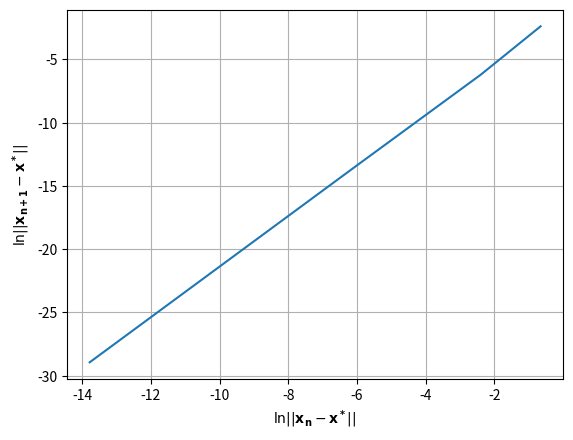

Here is the Python script that generated this plot:
import numpy as np
import math
from numpy.linalg import norm 
import matplotlib.pyplot as plt

def f(x):
    return x[0]**2 + 4*x[1]**2+4*x[2]**2 - 16

def grad_f(x):
    return np.array([2*x[0], 8*x[1], 8*x[1]])

def iterate(f, grad_f, x0, tol, Nmax):
    iters = np.array([x0])
    for n in range(Nmax):
        # update step
        laplacian_x0 = np.sum(grad_f(x0)**2)
        x1 = x0 - f(x0) / laplacian_x0 * grad_f(x0)
        # keep track of iterates
        iters = np.vstack([iters, x1])
        # check for bail out
        if norm(x1 - x0) < tol:
            return [x1, 0, iters]
        
        x0 = x1
    
    return [x1, 1, iters]

def plot_order(x, xstar):
    diff1 = norm(x[1::] - xstar, axis=1)
    diff2 = norm(x[0:-1]-xstar, axis=1)

    plt.plot(np.log(diff2.flatten()), np.log(diff1.flatten()))
    plt.grid()
    plt.xlabel("$\ln || \mathbf{x_{n}} - \mathbf{x^*} ||$");
    plt.ylabel("$\ln || \mathbf{x_{n+1}} - \mathbf{x^*} ||$");

    fit = np.polyfit(np.log(diff2.flatten()), np.log(diff1.flatten()),1)
    print('the order of the equation is')
    print("lambda = " + str(np.exp(fit[1])))
    print("alpha = " + str(fit[0]))

    alpha = fit[0]
    l = np.exp(fit[1])

    return [fit, alpha, l]


def question3b():
    x0 = np.array([1, 1, 1])
    [xstar, ier, iters] = iterate(f, grad_f, x0, 1e-10, 100)
    print("xstar=", xstar, "ier=", ier)
    plot_order(iters[0:-1], xstar)
    plt.savefig("hw5_3b.png")

question3b()